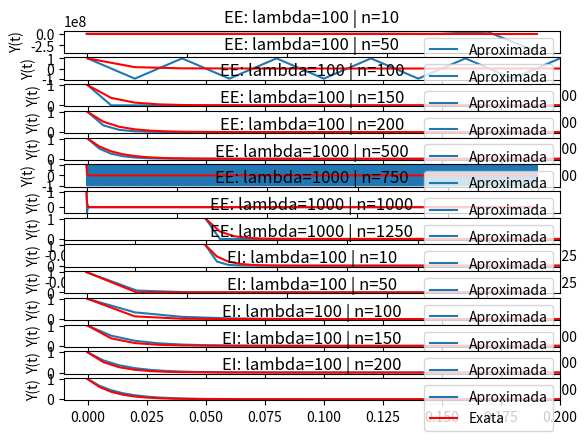

Write the Python code that produced this figure.
# -*- coding: utf-8 -*-
"""
Created on Fri Apr 12 10:58:56 2019
[redacted]
"""
import matplotlib.pyplot as plt
import numpy as np

class ex1:
    
    """
    Função que aproxima o valor de yk de y para a EDO fornecida utilizando o método de Euler explícito.
    """
    def EE(lam, n):
        y0 = 1
        h = 1/n     #h = Tamanho do passo: (1-0)/n
        t = 0
        z =[]       #Lista para os valores de Yk
        x = []      #Lista para os valores de t
        ex = []     #Lista para os valores da solução exata para cada t
        err = []    #Lista para os erros
        x.append(t)
        ex.append(np.exp(-lam*t))
        z.append(y0)
        err.append(abs(ex[0] - z[0]))
        for i in range(1, n):
            y1 = y0*(1-(h*lam))
            t += h
            y0 = y1
            x.append(t)
            z.append(y1)
            ex.append(np.exp(-lam*t))
            err.append(abs(ex[i] - z[i]))
        plt.plot(x, z, label = 'Aproximada')
        plt.plot(x, ex, color = 'r', label='Exata')
        aux = err[0]
        for i in range (1, n):
            if (err[i] > aux): aux = err[i]
        return aux
    
    """
    Função que aproxima o valor de yk de y para a EDO fornecida utilizando o método de Euler implícito.
    """
    def EI(lam, n):
        y0 = 1
        h = 1/n     #h = Tamanho do passo: (1-0)/n
        t = 0
        z =[]       #Lista para os valores de Yk
        x = []      #Lista para os valores de t
        ex = []     #Lista para os valores da solução exata para cada t
        err = []    #Lista para os erros
        x.append(t)
        ex.append(np.exp(-lam*t))
        z.append(y0)
        err.append(abs(ex[0] - z[0]))
        for i in range(1, n):
            y1 = y0/(1+(h*lam))
            y0 = y1
            t += h
            x.append(t)
            z.append(y1)
            ex.append(np.exp(-lam*t))
            err.append(abs(ex[i] - z[i]))
        plt.plot(x, z, label = 'Aproximada')
        plt.plot(x, ex, color = 'r', label='Exata')
        aux = err[0]
        for i in range (1, n):
            if (err[i] > aux): aux = err[i]
        return aux

#1.1.2
fig = plt.figure()
numCol = 14
figSize = plt.rcParams["figure.figsize"]
figSize[0] = 3
figSize[1] = 60
plt.rcParams["figure.figsize"] = figSize
#n = 10
plt.subplot(numCol,1,1)
erroE10 = ex1.EE(100,10)
plt.title('EE: lambda=100 | n=10')
plt.ylabel('Y(t)')
plt.legend(loc='upper right')
print("EE: Erro n=10: ", erroE10)
#n = 50
plt.subplot(numCol,1,2)
plt.xlim(-0.01,0.2)
erroE50 = ex1.EE(100,50)
plt.title('EE: lambda=100 | n=50')
plt.ylabel('Y(t)')
plt.legend(loc='upper right')
print("EE: Erro n=50: ", erroE50)
#n = 100
plt.subplot(numCol,1,3)
plt.xlim(-0.01,0.2)  
erroE100 = ex1.EE(100,100)
plt.title('EE: lambda=100 | n=100')
plt.ylabel('Y(t)')
plt.legend(loc='upper right')
print("EE: Erro n=100: ", erroE100)
#n = 150
plt.subplot(numCol,1,4)
plt.xlim(-0.01,0.2)   
erroE150 = ex1.EE(100,150)
plt.title('EE: lambda=100 | n=150')
plt.ylabel('Y(t)')
plt.legend(loc='upper right')
print("EE: Erro n=150: ", erroE150)
#n = 200
plt.subplot(numCol,1,5)
plt.xlim(-0.01,0.2)   
erroE200 = ex1.EE(100,200)
plt.title('EE: lambda=100 | n=200')
plt.ylabel('Y(t)')
plt.legend(loc='upper right')
print("EE: Erro n=200: ", erroE200)

#1.1.3
plt.subplot(numCol,1,6) 
ex1.EE(1000,500)
plt.title('EE: lambda=1000 | n=500')
plt.ylabel('Y(t)')
plt.legend(loc='upper right')
plt.subplot(numCol,1,7) 
ex1.EE(1000,750)
plt.title('EE: lambda=1000 | n=750')
plt.ylabel('Y(t)')
plt.legend(loc='upper right')
plt.subplot(numCol,1,8) 
ex1.EE(1000,1000)
plt.xlim(-0.01,0.025)
plt.title('EE: lambda=1000 | n=1000')
plt.ylabel('Y(t)')
plt.legend(loc='upper right')
plt.subplot(numCol,1,9) 
ex1.EE(1000,1250)
plt.xlim(-0.01,0.025)
plt.title('EE: lambda=1000 | n=1250')
plt.ylabel('Y(t)')
plt.legend(loc='upper right')

#1.1.4
#n = 10
plt.subplot(numCol,1,10)
erroI10 = ex1.EI(100,10)
plt.title('EI: lambda=100 | n=10')
plt.ylabel('Y(t)')
plt.legend(loc='upper right')
print("EI: Erro n=10: ", erroI10)
#n = 50
plt.subplot(numCol,1,11)
plt.xlim(-0.01,0.2)
erroI50 = ex1.EI(100,50)
plt.title('EI: lambda=100 | n=50')
plt.ylabel('Y(t)')
plt.legend(loc='upper right')
print("EI: Erro n=50: ", erroI50)
#n = 100
plt.subplot(numCol,1,12)
plt.xlim(-0.01,0.2)  
erroI100 = ex1.EI(100,100)
plt.title('EI: lambda=100 | n=100')
plt.ylabel('Y(t)')
plt.legend(loc='upper right')
print("EI: Erro n=100: ", erroI100)
#n = 150
plt.subplot(numCol,1,13)
plt.xlim(-0.01,0.2)   
erroI150 = ex1.EI(100,150)
plt.title('EI: lambda=100 | n=150')
plt.ylabel('Y(t)')
plt.legend(loc='upper right')
print("EI: Erro n=150: ", erroI150)
#n = 200
plt.subplot(numCol,1,14)
plt.xlim(-0.01,0.2)   
erroI200 = ex1.EI(100,200)
plt.title('EI: lambda=100 | n=200')
plt.ylabel('Y(t)')
plt.legend(loc='upper right')
print("EI: Erro n=200: ", erroI200)
fig.savefig('plot_ex1.png')

